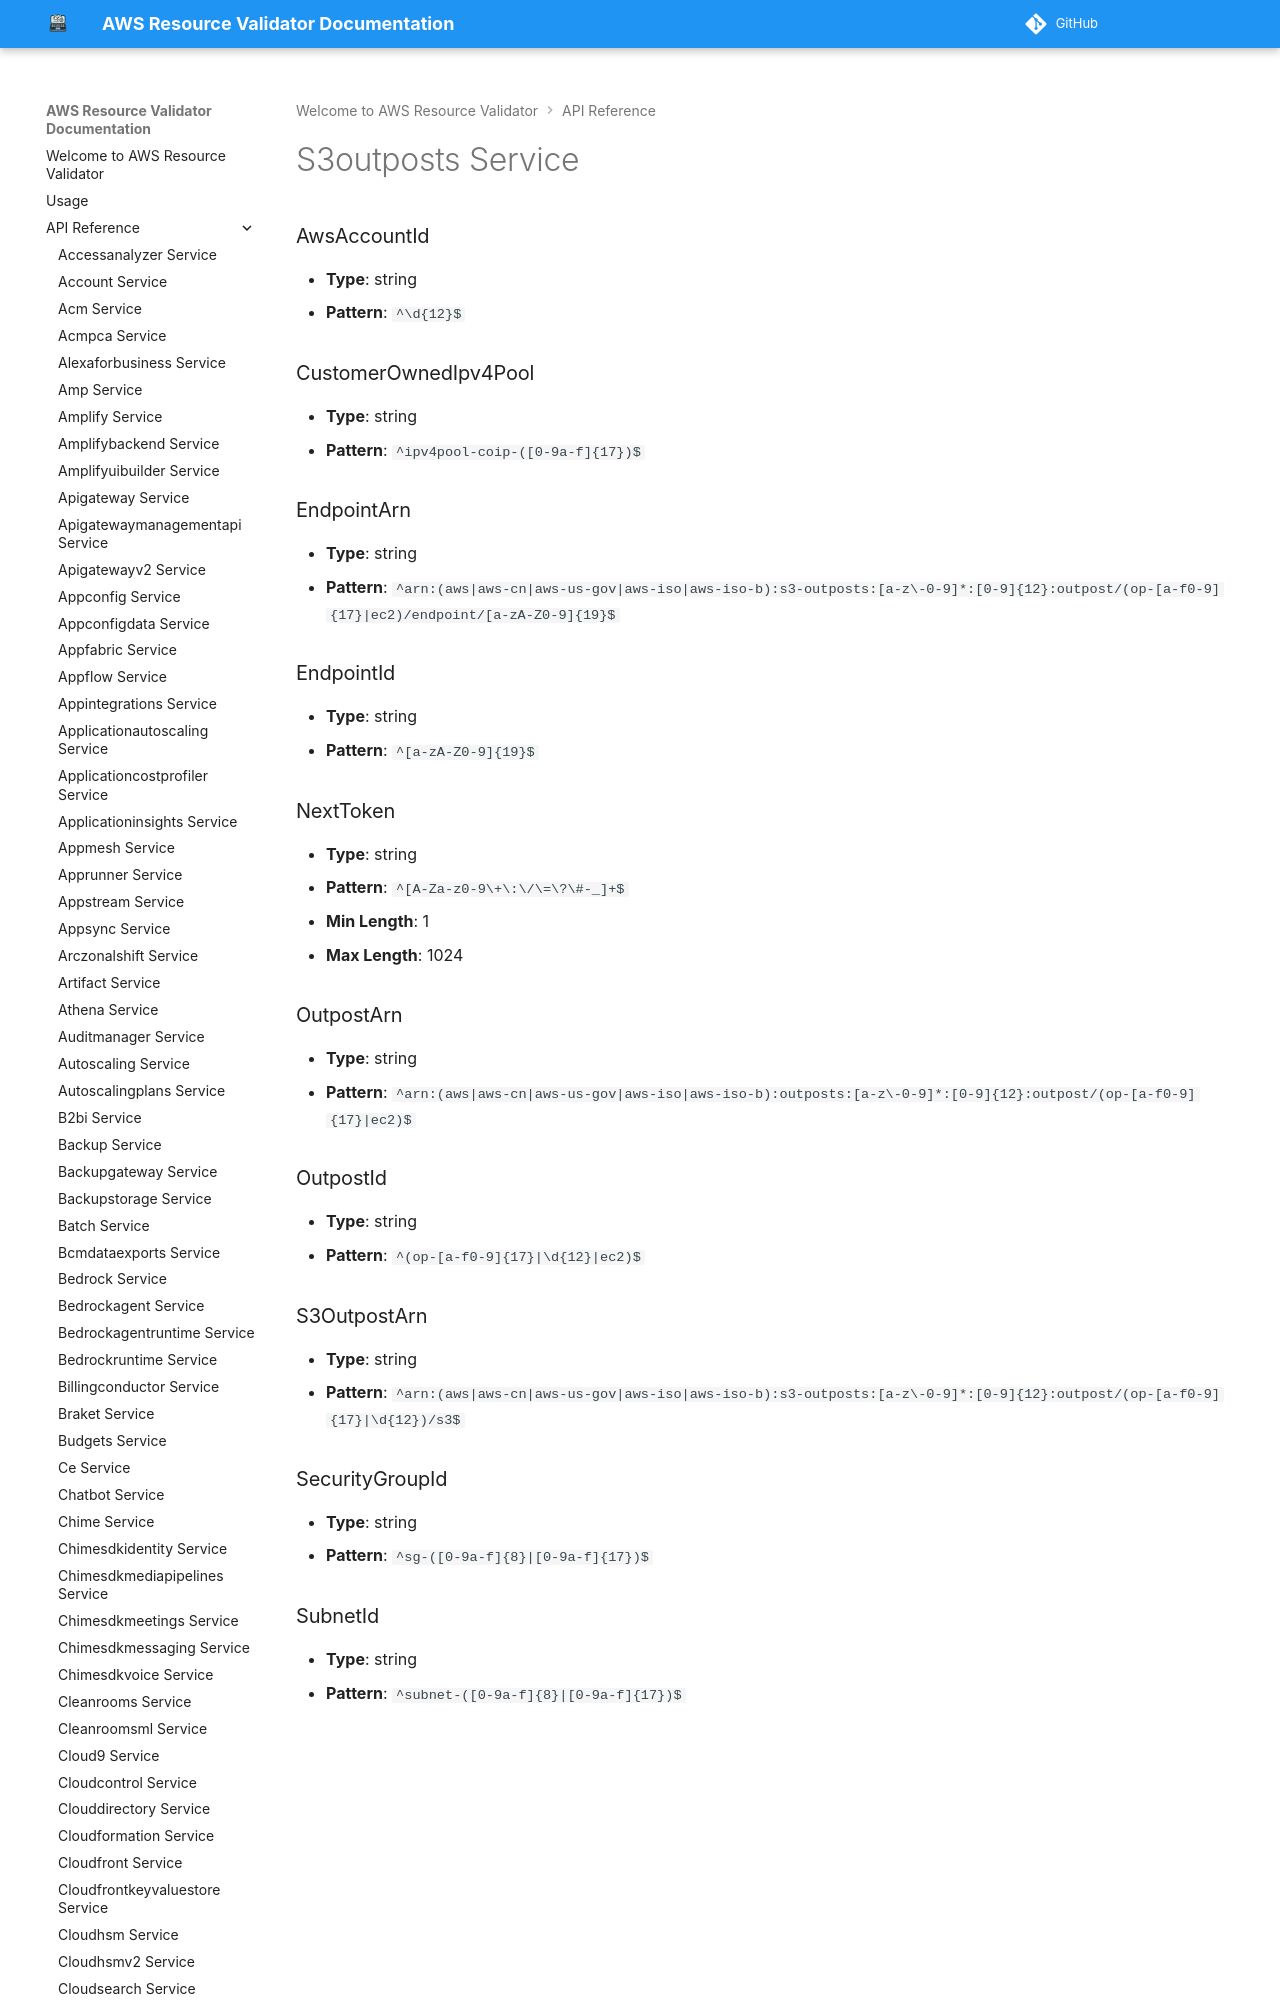

repository: CoreOxide/aws_resource_validator · page: api/s3outposts/index.html · generator: mkdocs

# S3outposts Service

### AwsAccountId
- **Type**: string
- **Pattern**: `^\d{12}$`

### CustomerOwnedIpv4Pool
- **Type**: string
- **Pattern**: `^ipv4pool-coip-([0-9a-f]{17})$`

### EndpointArn
- **T
